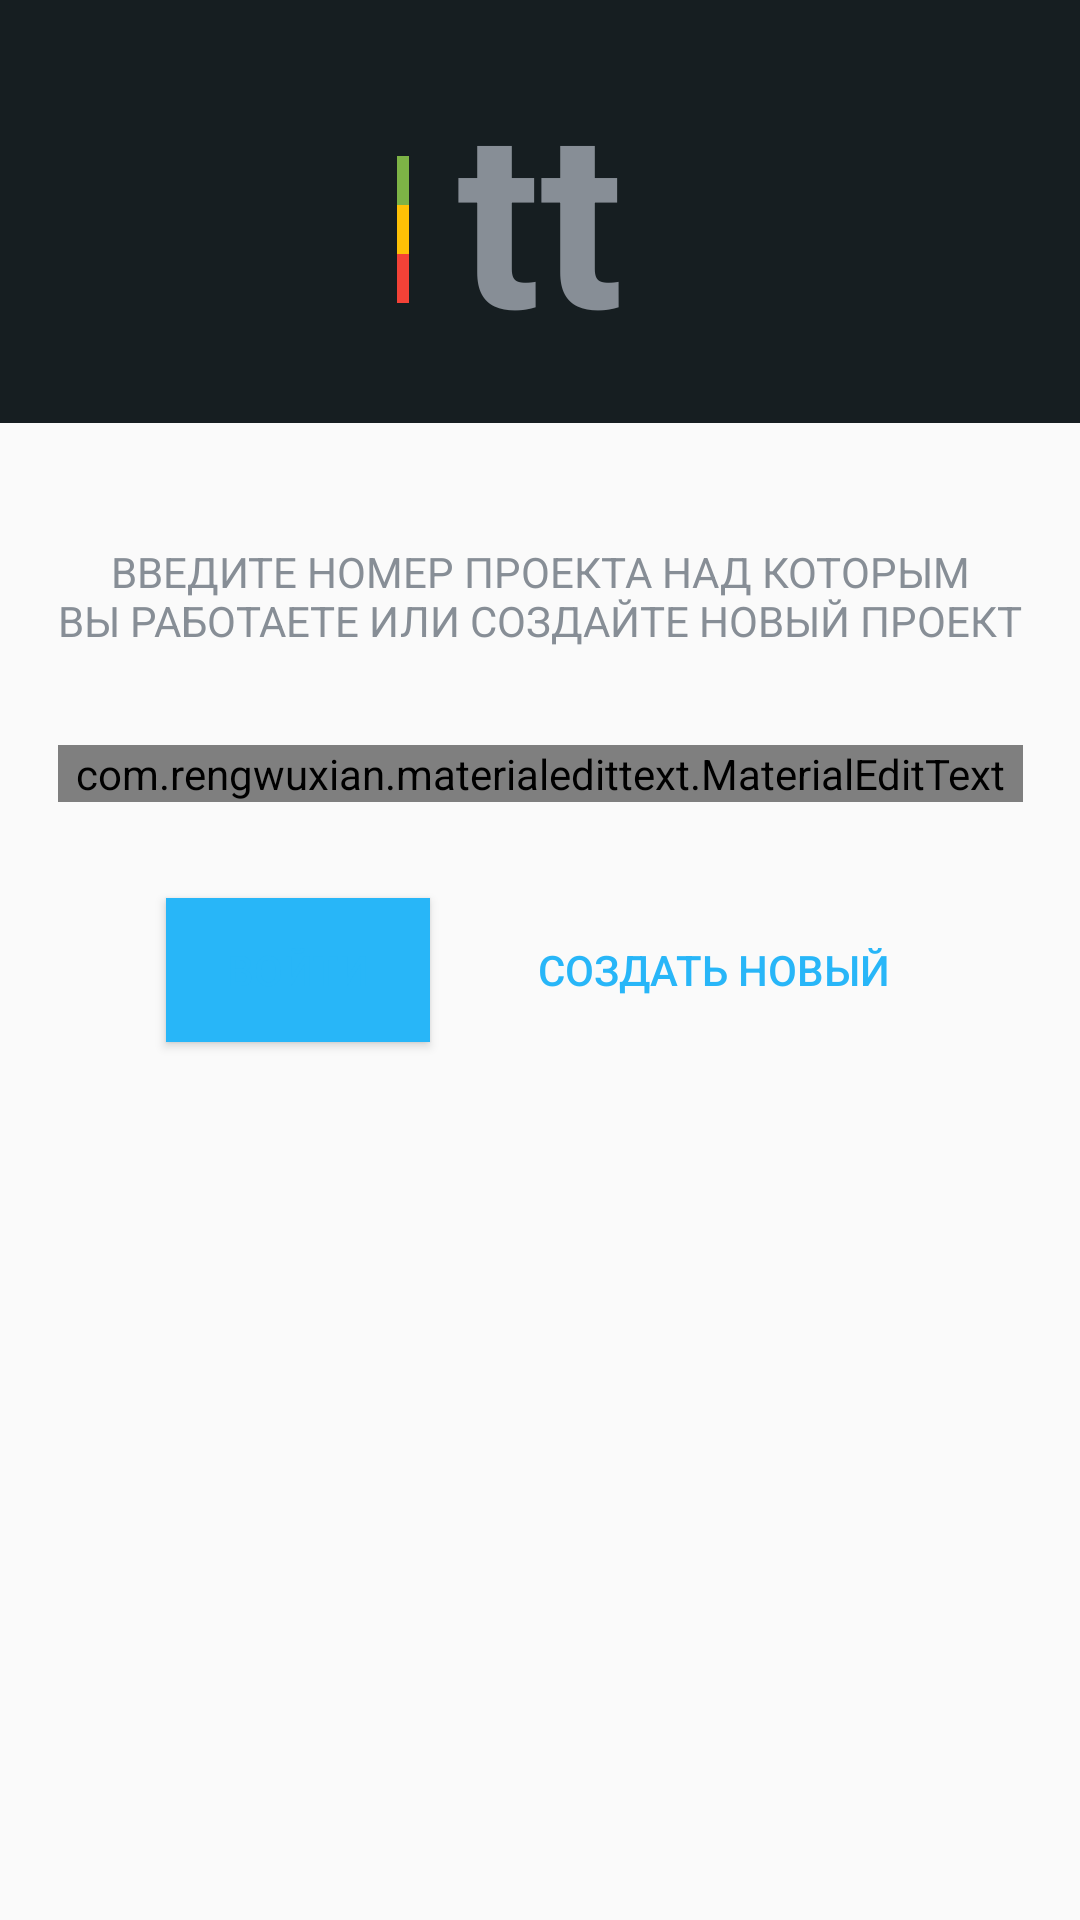

Here is an Android app screen rendered from its layout file. Give the layout XML and the strings, colors and styles it references.
<!-- AndroidManifest.xml: activity theme Theme.AppCompat.Light.NoActionBar -->
<!-- res/layout/activity_master_login.xml -->
<?xml version="1.0" encoding="utf-8"?>
<android.support.constraint.ConstraintLayout xmlns:android="http://schemas.android.com/apk/res/android"
    xmlns:app="http://schemas.android.com/apk/res-auto"
    xmlns:tools="http://schemas.android.com/tools"
    android:layout_width="match_parent"
    android:layout_height="match_parent"
    tools:context=".masterlogin.MasterLoginActivity">

    <android.support.constraint.ConstraintLayout
        android:id="@+id/clLogo"
        android:layout_width="0dp"
        android:layout_height="wrap_content"
        android:background="@color/colorPrimary"
        app:layout_constraintEnd_toEndOf="parent"
        app:layout_constraintStart_toStartOf="parent"
        app:layout_constraintTop_toTopOf="parent">

        <TextView
            android:id="@+id/tvLogo"
            android:layout_width="wrap_content"
            android:layout_height="wrap_content"
            android:layout_marginBottom="16dp"
            android:layout_marginEnd="8dp"
            android:layout_marginLeft="8dp"
            android:layout_marginRight="8dp"
            android:layout_marginStart="8dp"
            android:layout_marginTop="16dp"
            android:text="@string/logo"
            android:textColor="@color/colorTextGray"
            android:textSize="82sp"
            android:textStyle="bold"
            app:layout_constraintBottom_toBottomOf="parent"
            app:layout_constraintEnd_toEndOf="parent"
            app:layout_constraintStart_toStartOf="parent"
            app:layout_constraintTop_toTopOf="parent" />

        <View
            android:id="@+id/view2"
            android:layout_width="4dp"
            android:layout_height="0dp"
            android:layout_marginEnd="16dp"
            android:layout_marginRight="16dp"
            android:layout_marginTop="36dp"
            android:background="@color/colorTaskNew"
            app:layout_constraintBottom_toTopOf="@+id/view3"
            app:layout_constraintEnd_toStartOf="@+id/tvLogo"
            app:layout_constraintTop_toTopOf="@+id/tvLogo" />

        <View
            android:id="@+id/view3"
            android:layout_width="4dp"
            android:layout_height="0dp"
            android:layout_marginEnd="16dp"
            android:layout_marginRight="16dp"
            android:background="@color/colorTaskAnswered"
            app:layout_constraintBottom_toTopOf="@+id/view"
            app:layout_constraintEnd_toStartOf="@+id/tvLogo"
            app:layout_constraintTop_toBottomOf="@+id/view2" />

        <View
            android:id="@+id/view"
            android:layout_width="4dp"
            android:layout_height="0dp"
            android:layout_marginBottom="24dp"
            android:layout_marginEnd="16dp"
            android:layout_marginRight="16dp"
            android:background="@color/colorTaskExpired"
            app:layout_constraintBottom_toBottomOf="@+id/tvLogo"
            app:layout_constraintEnd_toStartOf="@+id/tvLogo"
            app:layout_constraintTop_toBottomOf="@+id/view3" />

        <ImageButton
            android:id="@+id/ibBack"
            android:layout_width="wrap_content"
            android:layout_height="wrap_content"
            android:layout_marginLeft="8dp"
            android:layout_marginStart="8dp"
            android:layout_marginTop="8dp"
            android:background="@drawable/button_transp_states"
            android:padding="8dp"
            android:src="@drawable/baseline_keyboard_arrow_left_white_24"
            app:layout_constraintStart_toStartOf="parent"
            app:layout_constraintTop_toTopOf="parent" />

    </android.support.constraint.ConstraintLayout>

    <TextView
        android:id="@+id/textView"
        android:layout_width="wrap_content"
        android:layout_height="wrap_content"
        android:layout_marginEnd="8dp"
        android:layout_marginLeft="8dp"
        android:layout_marginRight="8dp"
        android:layout_marginStart="8dp"
        android:layout_marginTop="40dp"
        android:foregroundGravity="center_horizontal"
        android:gravity="center_horizontal"
        android:text="@string/masterlogin_caption"
        android:textColor="@color/colorTextGray"
        app:layout_constraintEnd_toEndOf="parent"
        app:layout_constraintStart_toStartOf="parent"
        app:layout_constraintTop_toBottomOf="@+id/clLogo"/>

    <com.rengwuxian.materialedittext.MaterialEditText
        android:id="@+id/materialEditText"
        android:layout_width="0dp"
        android:layout_height="wrap_content"
        android:layout_marginTop="32dp"
        android:hint="@string/masterlogin_hint"
        app:layout_constraintEnd_toEndOf="@+id/textView"
        app:layout_constraintStart_toStartOf="@+id/textView"
        app:layout_constraintTop_toBottomOf="@+id/textView"
        app:met_baseColor="@color/colorTextGray"
        app:met_clearButton="true"
        app:met_floatingLabel="normal"
        app:met_floatingLabelAlwaysShown="false"
        app:met_floatingLabelAnimating="true"
        app:met_floatingLabelText="@string/masterlogin_hint"
        app:met_floatingLabelTextColor="@color/colorTextGray"
        app:met_textColor="@color/colorTextDark"
        app:met_underlineColor="@color/colorTextGray" />

    <Button
        android:id="@+id/button"
        android:layout_width="wrap_content"
        android:layout_height="wrap_content"
        android:layout_marginLeft="8dp"
        android:layout_marginStart="8dp"
        android:layout_marginTop="32dp"
        android:background="@drawable/button_second_states"
        android:text="@string/masterlogin_but_enter"
        android:textColor="@color/colorSecondary"
        app:layout_constraintEnd_toStartOf="@+id/button2"
        app:layout_constraintHorizontal_bias="0.5"
        app:layout_constraintStart_toStartOf="@+id/materialEditText"
        app:layout_constraintTop_toBottomOf="@+id/materialEditText" />

    <Button
        android:id="@+id/button2"
        android:layout_width="wrap_content"
        android:layout_height="wrap_content"
        android:layout_marginEnd="8dp"
        android:layout_marginRight="8dp"
        android:background="@drawable/button_transp_states"
        android:paddingLeft="8dp"
        android:paddingRight="8dp"
        android:text="@string/masterlogin_but_new"
        android:textColor="@color/colorSecondary"
        app:layout_constraintBottom_toBottomOf="@+id/button"
        app:layout_constraintEnd_toEndOf="@+id/materialEditText"
        app:layout_constraintHorizontal_bias="0.5"
        app:layout_constraintStart_toEndOf="@+id/button"
        app:layout_constraintTop_toTopOf="@+id/button" />

</android.support.constraint.ConstraintLayout>
<!-- resources referenced by this layout -->
<resources>
  <color name="colorPrimary">#161e21</color>
  <color name="colorSecondary">#28b6f8</color>
  <color name="colorTaskAnswered">#fec106</color>
  <color name="colorTaskExpired">#f44237</color>
  <color name="colorTaskNew">#7db346</color>
  <color name="colorTextDark">#161e21</color>
  <color name="colorTextGray">#878e96</color>
  <!-- drawable button_second_states (drawable) -->
  <?xml version="1.0" encoding="utf-8"?>
  <selector xmlns:android="http://schemas.android.com/apk/res/android">
      <item android:state_pressed="true"
          android:drawable="@drawable/button_second_state_over" /> 
      <item android:state_focused="true"
          android:drawable="@drawable/button_second_state_over" /> 
      <item android:state_hovered="true"
          android:drawable="@drawable/button_second_state_over" /> 
      <item android:drawable="@drawable/button_second_state_normal" /> 
  </selector>
  <!-- drawable button_transp_states (drawable) -->
  <?xml version="1.0" encoding="utf-8"?>
  <selector xmlns:android="http://schemas.android.com/apk/res/android">
      <item android:state_pressed="true"
          android:drawable="@drawable/button_transp_state_over" /> 
      <item android:state_focused="true"
          android:drawable="@drawable/button_transp_state_over" /> 
      <item android:state_hovered="true"
          android:drawable="@drawable/button_transp_state_over" /> 
      <item android:drawable="@drawable/button_transp_state_normal" /> 
  </selector>
  <string name="logo">tt</string>
  <string name="masterlogin_but_enter">ВОЙТИ</string>
  <string name="masterlogin_but_new">СОЗДАТЬ НОВЫЙ</string>
  <string name="masterlogin_caption">ВВЕДИТЕ НОМЕР ПРОЕКТА НАД КОТОРЫМ\nВЫ РАБОТАЕТЕ ИЛИ СОЗДАЙТЕ НОВЫЙ ПРОЕКТ</string>
  <string name="masterlogin_hint">Номер проекта</string>
  <!-- drawable button_second_state_over (drawable) -->
  <?xml version="1.0" encoding="utf-8"?>
  <selector xmlns:android="http://schemas.android.com/apk/res/android">
      <item>
          <shape android:shape="rectangle">
              <solid android:color="@color/colorSecondaryLightOver"/>
          </shape>
      </item>
  </selector>
  <!-- drawable button_second_state_normal (drawable) -->
  <?xml version="1.0" encoding="utf-8"?>
  <selector xmlns:android="http://schemas.android.com/apk/res/android">
      <item>
          <shape android:shape="rectangle">
              <solid android:color="@color/colorSecondary" />
          </shape>
      </item>
  </selector>
  <!-- drawable button_transp_state_over (drawable) -->
  <?xml version="1.0" encoding="utf-8"?>
  <selector xmlns:android="http://schemas.android.com/apk/res/android">
      <item>
          <shape android:shape="rectangle">
              <solid android:color="@color/colorButtonTranspOver"/>
          </shape>
      </item>
  </selector>
  <!-- drawable button_transp_state_normal (drawable) -->
  <?xml version="1.0" encoding="utf-8"?>
  <selector xmlns:android="http://schemas.android.com/apk/res/android">
      <item>
          <shape android:shape="rectangle">
              <solid android:color="@color/colorButtonTransp" />
          </shape>
      </item>
  </selector>
  <color name="colorSecondaryLightOver">#24a4df</color>
  <color name="colorButtonTranspOver">#0affffff</color>
  <color name="colorButtonTransp">#00ffffff</color>
</resources>
